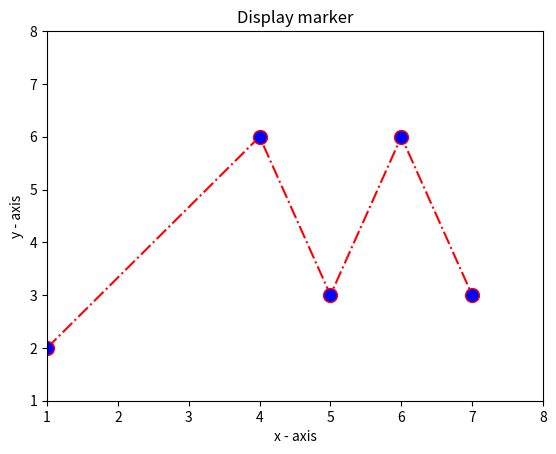

Python code for this plot:
import matplotlib.pyplot as plt


def num_one():

    x = range(0, 50)
    y = [i * 3 for i in x]

    plt.plot(x, y, color='blue')
    plt.xlabel('x - axis')
    plt.ylabel('y - axis')
    plt.title('Draw a line.')

    plt.show()

def num_two():

    x1 = [10, 20, 30]
    y1 = [20, 40, 10]

    x2 = [10, 20, 30]
    y2 = [40, 10, 30]

    plt.plot(x1, y1, color='blue', linewidth=3, label='line1-width-3')
    plt.plot(x2, y2, color='red', linewidth=5, label='line2-width-5')

    plt.xlabel('x - axis')
    plt.ylabel('y - axis')
    plt.title(
        'Two or more lines with different widths and colors with suitable legends')
    plt.legend()

    plt.xlim(10, 30)
    plt.ylim(10, 40)

    plt.xticks([10, 15, 20, 25, 30]) # кастыль, но зато как в примере
    
    plt.show()

def num_three():

    x1 = [10, 20, 30]
    y1 = [20, 40, 10]

    x2 = [10, 20, 30]
    y2 = [40, 10, 30]

    plt.plot(x1, y1, color='blue', linewidth=1, linestyle='dotted', label='line1-dotted')
    plt.plot(x2, y2, color='red', linewidth=5, linestyle=':', label='line2-dashed')

    plt.xlabel('x - axis')
    plt.ylabel('y - axis')
    plt.title('Plot with two or more lines with different styles')
    plt.legend()

    plt.xlim(10, 30)
    plt.ylim(10, 40)

    plt.xticks([10, 15, 20, 25, 30])

    plt.show()

def num_four():

    x = [1, 4, 5, 6, 7]
    y = [2, 6, 3, 6, 3]

    plt.plot(x, y, linestyle='dashdot', color='red', marker='o', markerfacecolor='blue', markersize=10) # пытался найти нормальный linestyle, но не нашел подходящий как в примере
    
    plt.xlabel('x - axis')
    plt.ylabel('y - axis')
    plt.title('Display marker')

    plt.xlim(1, 8)
    plt.ylim(1, 8)

    plt.show()

if __name__ == '__main__':
    pass

    # num_one()
    # num_two()
    # num_three()
    num_four()
